The GitHub repository PKhuang-TW/NCTU_Interaction-Design-VR contains a labelled image folder "TrainTest" with 5 categories: fire, heart, lightening, wall, wind. Examples follow, each with its label.

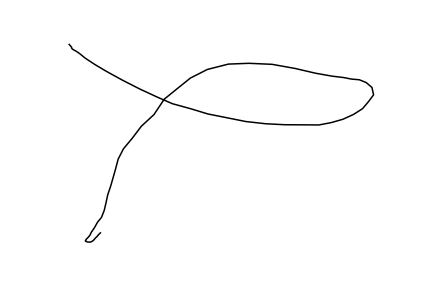
Label: wind

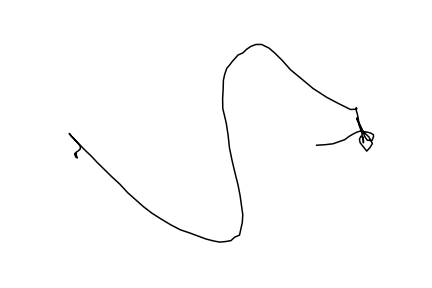
Label: lightening

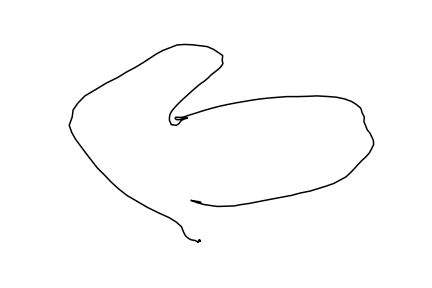
Label: heart

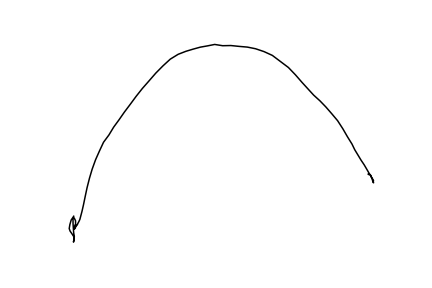
Label: wall

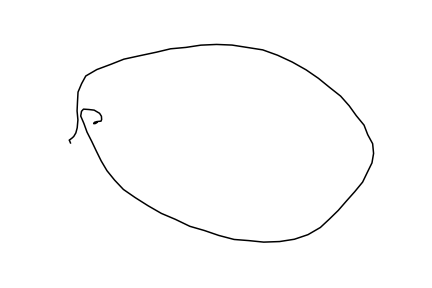
Label: fire

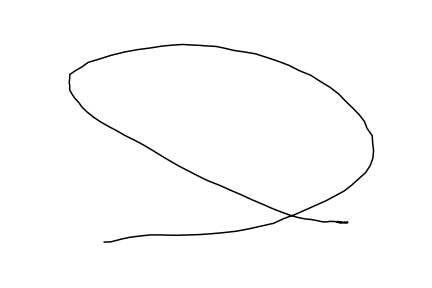
Label: wind
